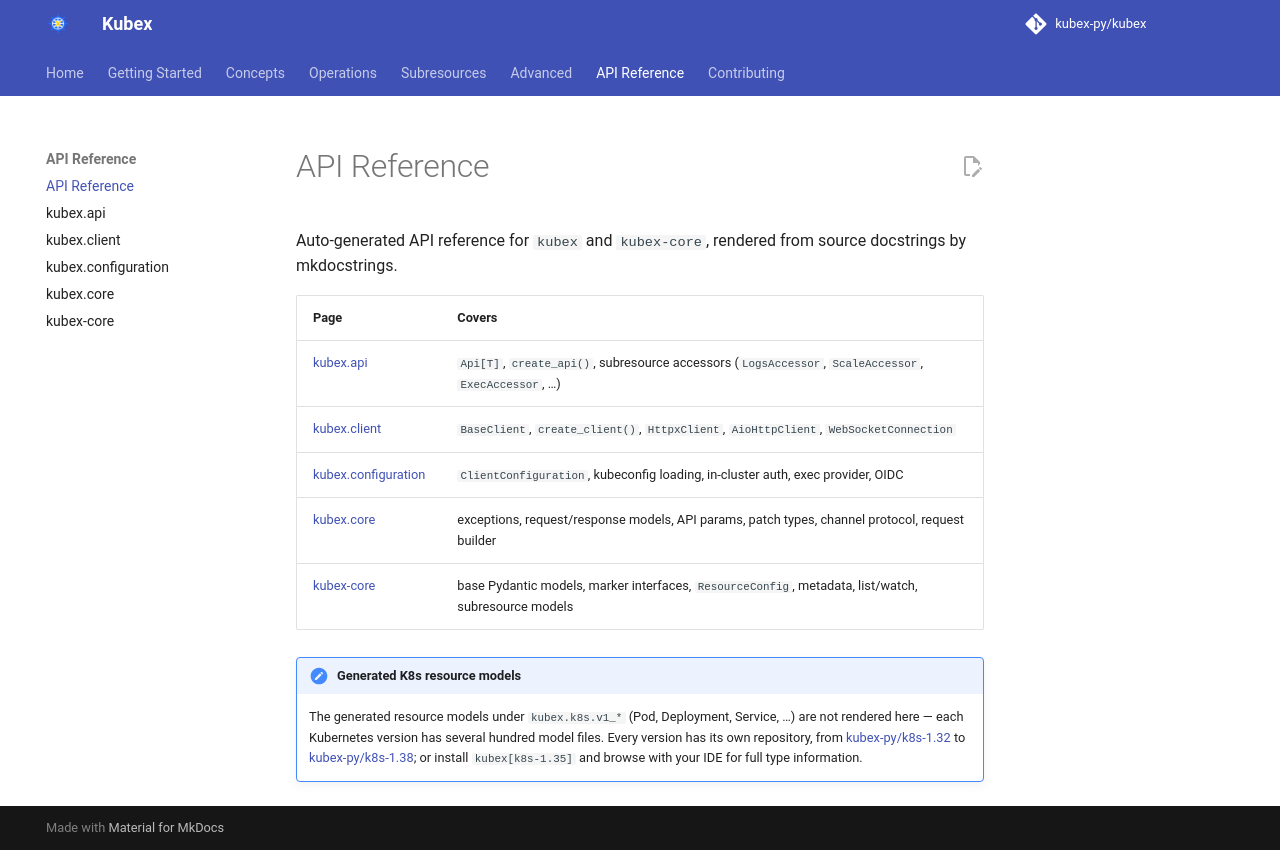

repository: kubex-py/kubex · page: 0.1.0-beta.6/reference/index.html · generator: mkdocs

# API Reference

Auto-generated API reference for `kubex` and `kubex-core`, rendered from source docstrings by mkdocstrings.

| Page | Covers |
|------|--------|
| [kubex.api](api.md) | `Api[T]`, `create_api()`, subresource accessors (`LogsAccessor`, `ScaleAccessor`, `ExecAccessor`, …) |
| [kubex.client](client.md) | `BaseClient`, `create_client()`, `HttpxClient`, `AioHttpClient`, `WebSocketConnection` |
| [kubex.configuration](configuration.md) | `ClientConfiguration`, kubeconfig loading, in-cluster auth, exec provider, OIDC |
| [kubex.core](core.md) | exceptions, request/response models, API params, patch types, channel protocol, request builder |
| [kubex-core](kubex-core.md) | base Pydantic models, marker interfaces, `ResourceConfig`, metadata, list/watch, subresource models |

!!! note "Generated K8s resource models"
    The generated resource models under `kubex.k8s.v1_*` (Pod, Deployment, Service, …) are not rendered here — each Kubernetes version has several hundred model files. Every version has its own repository, from [kubex-py/k8s-1.32](https://github.com/kubex-py/k8s-1.32) to [kubex-py/k8s-1.38](https://github.com/kubex-py/k8s-1.38); or install `kubex[k8s-1.35]` and browse with your IDE for full type information.
